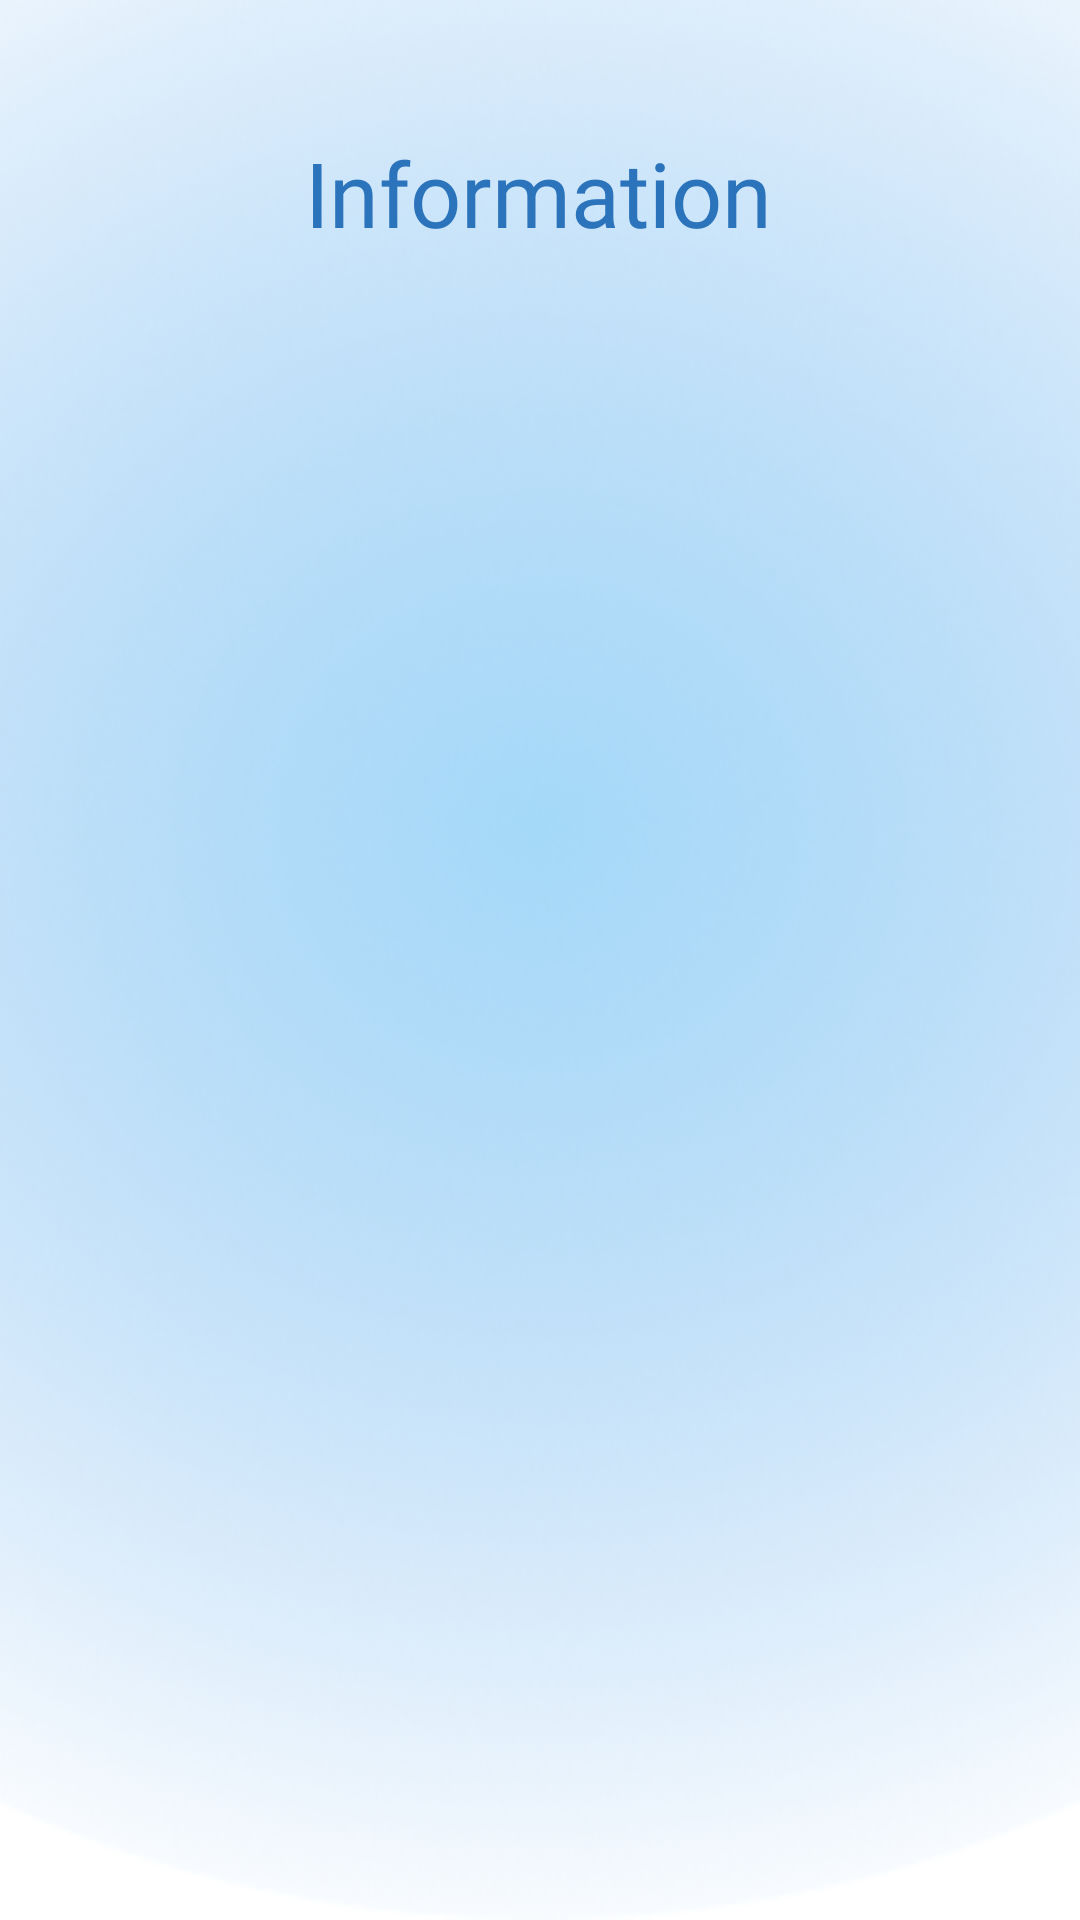

The Android layout XML behind this screen, and the referenced resources:
<!-- AndroidManifest.xml: application theme Theme.YPRENEUR -->
<!-- res/layout/activity_main_business_create.xml -->
<?xml version="1.0" encoding="utf-8"?>
<androidx.constraintlayout.widget.ConstraintLayout xmlns:android="http://schemas.android.com/apk/res/android"
    xmlns:app="http://schemas.android.com/apk/res-auto"
    xmlns:tools="http://schemas.android.com/tools"
    android:layout_width="match_parent"
    android:layout_height="match_parent"
    android:background="@drawable/bg_design_1"
    tools:context=".MainBusinessCreateActivity">

    <TextView
        android:id="@+id/tv_information"
        android:layout_width="wrap_content"
        android:layout_height="wrap_content"
        android:layout_marginTop="44dp"
        android:fontFamily="@font/poppins_semibold"
        android:text="Information"
        android:textColor="#2B73BA"
        android:textSize="30sp"
        app:layout_constraintEnd_toEndOf="parent"
        app:layout_constraintHorizontal_bias="0.498"
        app:layout_constraintStart_toStartOf="parent"
        app:layout_constraintTop_toTopOf="parent"></TextView>

    <ImageView
        android:id="@+id/iv_rectangle"
        android:layout_width="329dp"
        android:layout_height="555dp"
        android:layout_marginTop="108dp"
        android:src="@drawable/rounded_bubble"
        app:layout_constraintEnd_toEndOf="parent"
        app:layout_constraintStart_toStartOf="parent"
        app:layout_constraintTop_toTopOf="parent"></ImageView>


    <RadioButton
        android:id="@+id/rb_terms"
        android:layout_width="wrap_content"
        android:layout_height="wrap_content"
        android:layout_marginTop="584dp"
        android:fontFamily="@font/poppins_medium"
        android:includeFontPadding="false"
        android:text="I accept the terms and condition of this feature"
        android:textSize="13sp"
        app:layout_constraintEnd_toEndOf="@id/tv_information"
        app:layout_constraintHorizontal_bias="0.496"
        app:layout_constraintStart_toStartOf="@id/tv_information"
        app:layout_constraintTop_toBottomOf="@+id/tv_information" />

    <RadioButton
        android:id="@+id/rb_dont_show"
        android:layout_width="wrap_content"
        android:layout_height="wrap_content"
        android:layout_marginTop="708dp"
        android:fontFamily="@font/poppins_medium"
        android:includeFontPadding="false"
        android:text="Don't show this message again"
        android:textSize="13sp"
        app:layout_constraintEnd_toEndOf="parent"
        app:layout_constraintHorizontal_bias="0.0"
        app:layout_constraintStart_toStartOf="@id/rb_terms"
        app:layout_constraintTop_toTopOf="parent" />

    <Button
        android:id="@+id/btn_lanjut"
        android:layout_width="202dp"
        android:layout_height="wrap_content"
        android:layout_marginTop="40dp"
        android:backgroundTint="#4799E9"
        android:fontFamily="@font/montserrat_semibold"
        android:text="Continue"
        android:textSize="15sp"
        app:cornerRadius="12dp"
        app:layout_constraintEnd_toEndOf="@id/rb_terms"
        app:layout_constraintHorizontal_bias="0.489"
        app:layout_constraintStart_toStartOf="@id/rb_terms"
        app:layout_constraintTop_toBottomOf="@+id/rb_terms" />


</androidx.constraintlayout.widget.ConstraintLayout>
<!-- resources referenced by this layout -->
<resources>
  <!-- drawable bg_design_1: png bitmap (drawable-v24, 185412 bytes) -->
  <style name="Theme.YPRENEUR" parent="Theme.MaterialComponents.DayNight.NoActionBar">
          
          <item name="colorPrimary">@color/purple_500</item>
          <item name="colorPrimaryVariant">@android:color/transparent</item>
          <item name="colorOnPrimary">@color/white</item>
          
          <item name="colorSecondary">@color/teal_200</item>
          <item name="colorSecondaryVariant">@color/teal_700</item>
          <item name="colorOnSecondary">@color/black</item>
          
          <item name="android:statusBarColor" tools:targetApi="l">?attr/colorPrimaryVariant</item>
          
      </style>
  <!-- not gathered from this repository: default colours our renderer supplied (Android Studio template values) -->
  <color name="purple_500">#FF6200EE</color>
  <color name="teal_200">#FF03DAC5</color>
  <color name="teal_700">#FF018786</color>
  <color name="black">#FF000000</color>
  <color name="white">#FFFFFFFF</color>
</resources>
